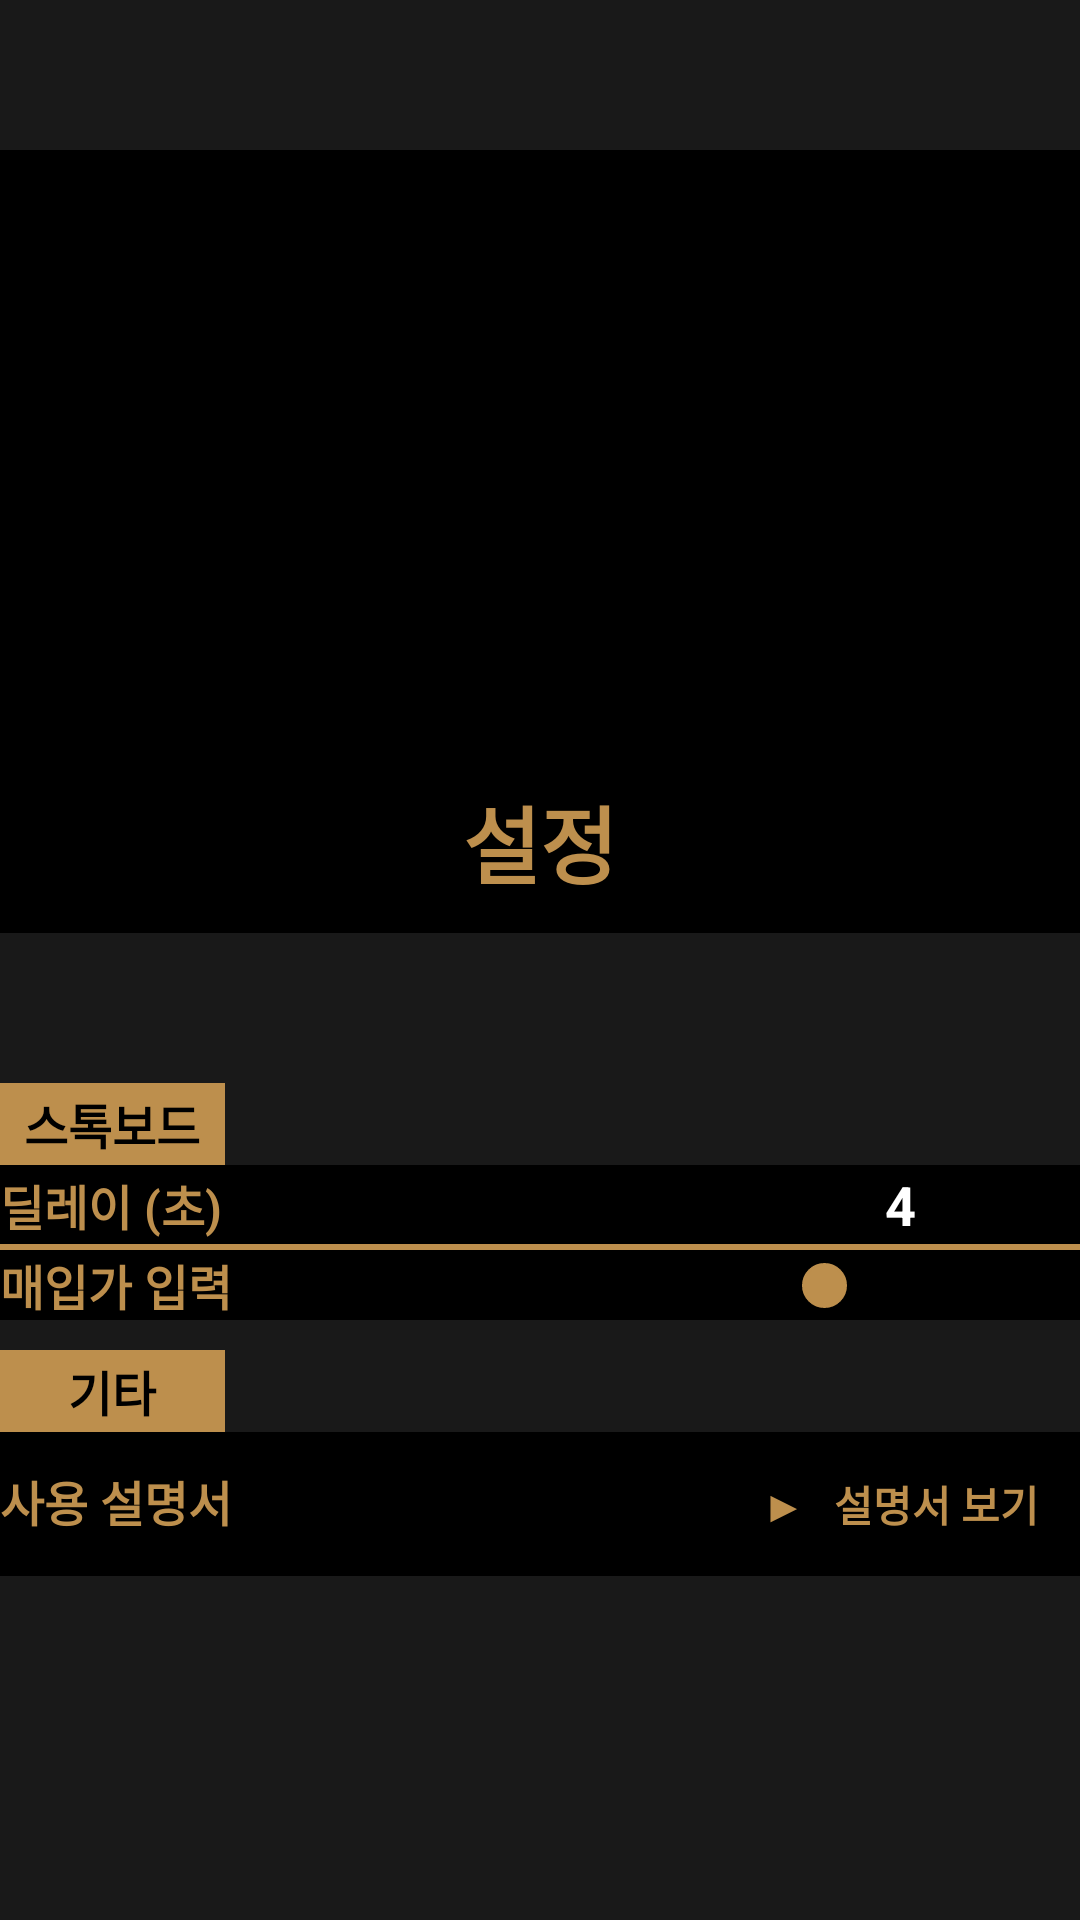

Reconstruct the res/layout file that produces this screen, plus the resources it refers to.
<!-- AndroidManifest.xml: application theme Theme.StockOverlay -->
<!-- res/layout/fragment_setting.xml -->
<?xml version="1.0" encoding="utf-8"?>
<LinearLayout
    xmlns:android="http://schemas.android.com/apk/res/android"
    xmlns:app="http://schemas.android.com/apk/res-auto"
    xmlns:tools="http://schemas.android.com/tools"
    android:layout_width="match_parent"
    android:layout_height="match_parent"
    android:orientation="vertical"
    android:background="@color/stockoverlay_black">

    <LinearLayout
        android:layout_width="match_parent"
        android:layout_height="wrap_content"
        android:layout_marginTop="50dp"
        android:layout_marginBottom="50dp"
        android:background="#000000"
        android:orientation="vertical"
        android:padding="10dp">

        <ImageView
            android:id="@+id/imageView"
            android:layout_width="match_parent"
            android:layout_height="200dp"
            android:layout_gravity="center"
            android:background="#000000"
            android:padding="30dp"
            app:srcCompat="@drawable/bottom_ic_setting" />

        <TextView
            android:id="@+id/textView5"
            android:layout_width="match_parent"
            android:layout_height="wrap_content"
            android:background="#000000"
            android:gravity="center"
            android:text="설정"
            android:textColor="@color/stockoverlay_brown"
            android:textSize="28sp"
            android:textStyle="bold" />
    </LinearLayout>

    <LinearLayout
        android:layout_width="match_parent"
        android:layout_height="wrap_content"
        android:orientation="vertical">

        <TextView
            android:id="@+id/textView6"
            android:layout_width="75dp"
            android:layout_height="wrap_content"
            android:layout_weight="1"
            android:background="@color/stockoverlay_brown"
            android:gravity="center"
            android:paddingTop="2dp"
            android:paddingBottom="2dp"
            android:text="스톡보드"
            android:textColor="@color/black"
            android:textSize="16sp"
            android:textStyle="bold" />

        <LinearLayout
            android:layout_width="match_parent"
            android:layout_height="wrap_content"
            android:layout_weight="1"
            android:background="@color/black"
            android:orientation="horizontal">

            <TextView
                android:id="@+id/textView"
                android:layout_width="match_parent"
                android:layout_height="wrap_content"
                android:layout_weight="0.5"
                android:text="딜레이 (초)"
                android:textColor="@color/stockoverlay_brown"
                android:textSize="16sp"
                android:textStyle="bold" />

            <EditText
                android:id="@+id/stockboard_delaytime"
                android:layout_width="match_parent"
                android:layout_height="wrap_content"
                android:layout_weight="1"
                android:background="@color/black"
                android:ems="10"
                android:gravity="center"
                android:hint="단위: 초"
                android:inputType="numberSigned"
                android:text="4"
                android:textColor="@color/white"
                android:textStyle="bold" />
        </LinearLayout>

        <View
            android:layout_width="match_parent"
            android:layout_height="2dp"
            android:layout_centerInParent="true"
            android:background="@color/stockoverlay_brown" />

        <Switch
            android:id="@+id/setting_purcahse"
            android:layout_width="match_parent"
            android:layout_height="wrap_content"
            android:background="@color/black"
            android:checked="true"
            android:paddingRight="42.5dp"
            android:switchMinWidth="50dp"
            android:text="매입가 입력"
            android:textColor="@color/stockoverlay_brown"
            android:textSize="16sp"
            android:textStyle="bold"
            android:thumb="@drawable/switch_thumb"
            android:track="@drawable/switch_track_selector" />

        <TextView
            android:id="@+id/textView4"
            android:layout_width="75dp"
            android:layout_height="wrap_content"
            android:layout_marginTop="10dp"
            android:layout_weight="1"
            android:background="@color/stockoverlay_brown"
            android:gravity="center"
            android:paddingTop="2dp"
            android:paddingBottom="2dp"
            android:text="기타"
            android:textColor="@color/black"
            android:textSize="16sp"
            android:textStyle="bold" />

        <LinearLayout
            android:layout_width="match_parent"
            android:layout_height="wrap_content"
            android:layout_weight="1"
            android:background="@color/black"
            android:orientation="horizontal">

            <TextView
                android:id="@+id/textView2"
                android:layout_width="match_parent"
                android:layout_height="wrap_content"
                android:layout_weight="0.25"
                android:text="사용 설명서"
                android:textColor="@color/stockoverlay_brown"
                android:textSize="16sp"
                android:textStyle="bold" />

            <Button
                android:id="@+id/manual_button"
                android:layout_width="match_parent"
                android:layout_height="wrap_content"
                android:layout_weight="0.5"
                android:background="@color/black"
                android:text="▶   설명서 보기"
                android:textColor="@color/stockoverlay_brown"
                android:textStyle="bold" />
        </LinearLayout>

    </LinearLayout>

</LinearLayout>
<!-- resources referenced by this layout -->
<resources>
  <color name="black">#FF000000</color>
  <color name="stockoverlay_black">#191919</color>
  <color name="stockoverlay_brown">#BD8F4D</color>
  <color name="white">#FFFFFFFF</color>
  <!-- drawable switch_thumb (drawable) -->
  <?xml version="1.0" encoding="utf-8"?>
  <shape
      xmlns:android="http://schemas.android.com/apk/res/android"
      android:shape="oval">
  
      <size
          android:width="15dp"
          android:height="15dp" />
  
      <solid
          android:color="#BD8F4D" />
  
      <stroke
          android:width="1dp"
          android:color="#BD8F4D" />
  
  </shape>
  <style name="Theme.StockOverlay" parent="Theme.AppCompat.DayNight.NoActionBar">
          
          <item name="colorPrimary">@color/stockoverlay_brown</item>
          <item name="colorPrimaryVariant">#61380B</item>
          <item name="colorOnPrimary">#FFFFFF</item>
          
          <item name="colorSecondary">@color/teal_200</item>
          <item name="colorSecondaryVariant">@color/teal_700</item>
          <item name="colorOnSecondary">@color/black</item>
          
          <item name="android:statusBarColor" tools:targetApi="l">?attr/colorPrimaryVariant</item>
          
      </style>
  <color name="teal_200">#FF03DAC5</color>
  <color name="teal_700">#FF018786</color>
</resources>
